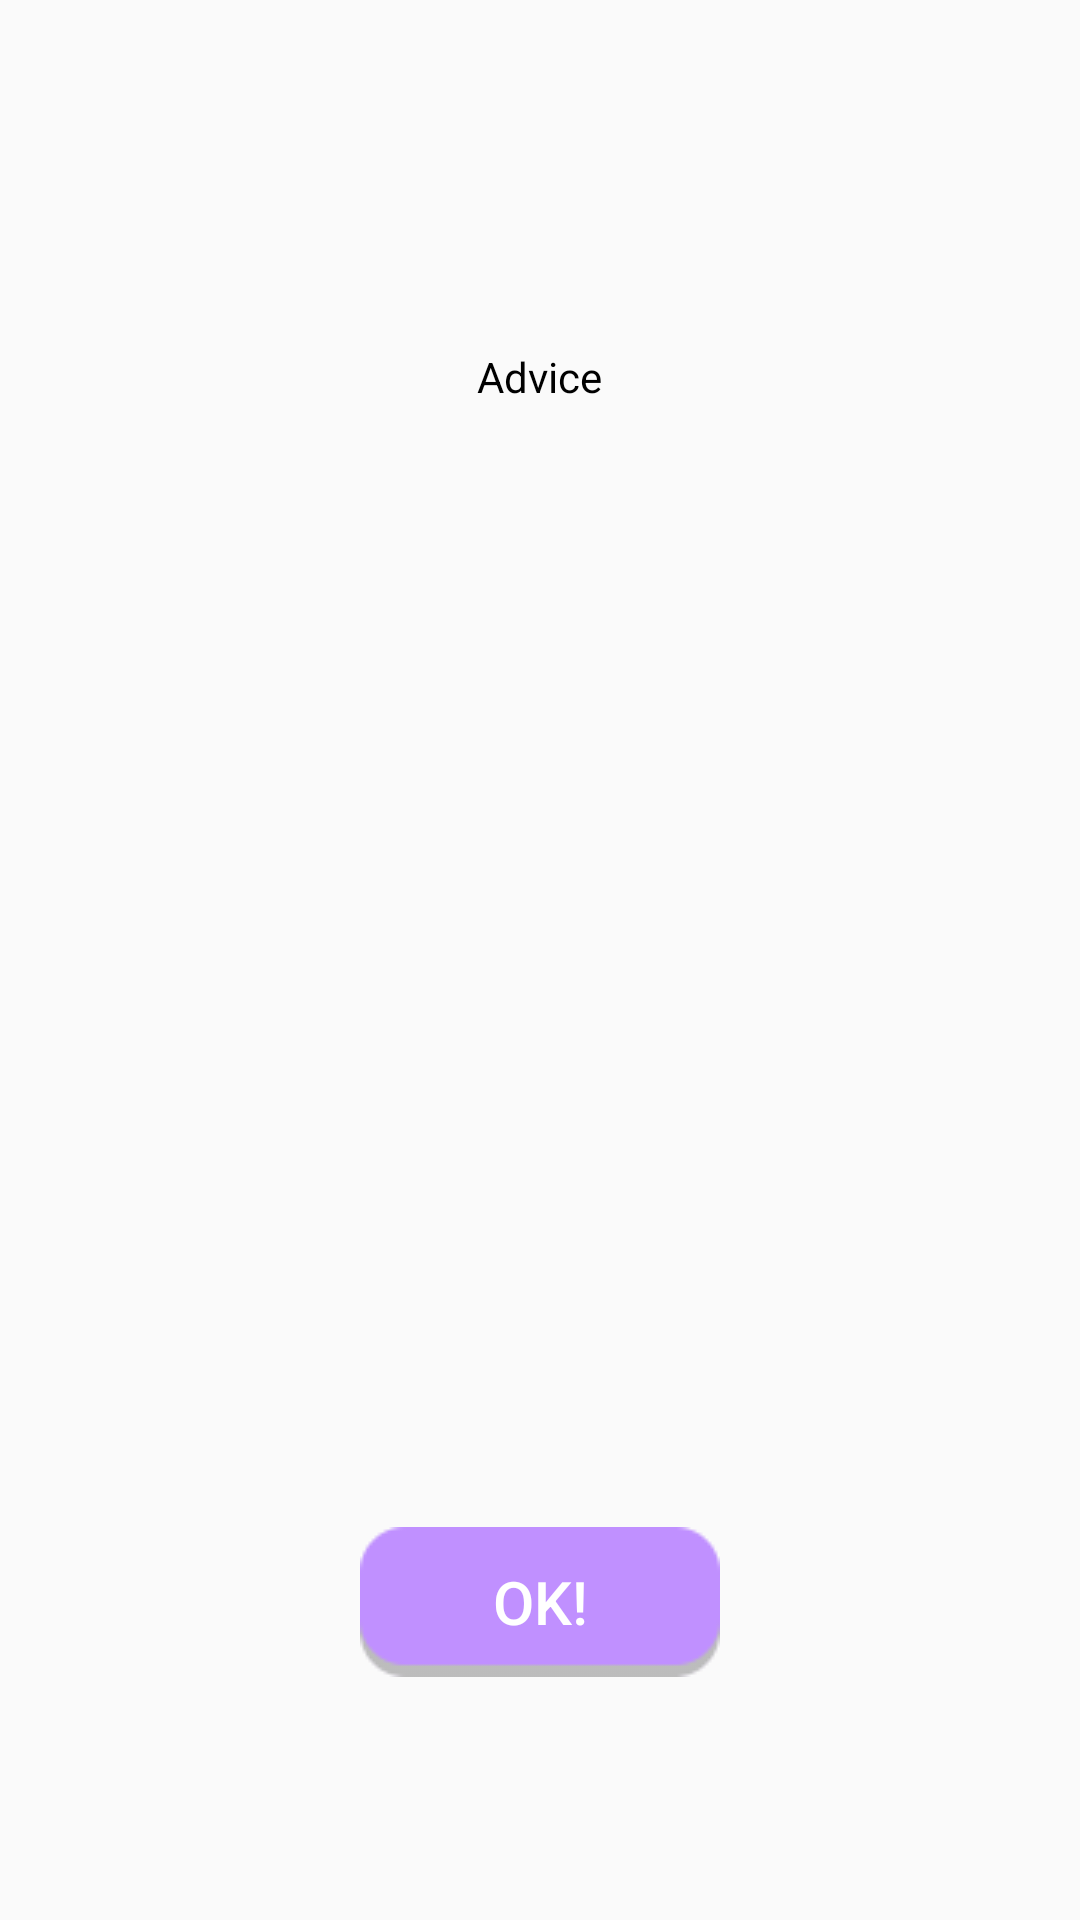

Layout XML and referenced resources for this Android screen:
<!-- AndroidManifest.xml: application theme AppTheme -->
<!-- res/layout/help_advice.xml -->
<?xml version="1.0" encoding="utf-8"?>
<RelativeLayout
    xmlns:android="http://schemas.android.com/apk/res/android"
    xmlns:tools="http://schemas.android.com/tools"
    android:id="@+id/rl_custom_layout"
    android:layout_width="match_parent"
    android:layout_height="match_parent"
    android:paddingBottom="@dimen/activity_vertical_margin"
    android:paddingLeft="@dimen/activity_horizontal_margin"
    android:paddingRight="@dimen/activity_horizontal_margin"
    android:paddingTop="@dimen/activity_vertical_margin"
    tools:context="com.vsd.virtualservicedog.HelpAdvice"
    android:baselineAligned="false"
    android:weightSum="1">

    <Button
        android:id="@+id/okButton"
        android:layout_width="wrap_content"
        android:layout_height="wrap_content"

        android:text="ok!"
        android:background="@drawable/buttonsmall"
        android:textSize="20dp"
        android:textColor="#ffffff"
        android:layout_alignParentBottom="true"
        android:layout_centerHorizontal="true"
        android:layout_marginBottom="41dp" />

    <TextView
        android:id="@+id/adviceText"
        android:layout_width="wrap_content"
        android:layout_height="wrap_content"
        android:text="Advice"
        android:padding="15sp"
        android:textColor="#000"
        android:layout_marginTop="61dp"
        android:layout_alignParentTop="true"
        android:layout_centerHorizontal="true" />


    <ScrollView
        android:layout_width="223dp"
        android:layout_height="477dp"
        android:layout_alignParentRight="true"
        android:layout_alignParentEnd="true"
        android:layout_above="@+id/okButton"
        android:layout_alignParentLeft="true"
        android:layout_alignParentStart="true">

    </ScrollView>

</RelativeLayout>
<!-- resources referenced by this layout -->
<resources>
  <dimen name="activity_horizontal_margin">16dp</dimen>
  <dimen name="activity_vertical_margin">40dp</dimen>
  <!-- drawable buttonsmall: png bitmap (drawable, 1034 bytes) -->
  <style name="AppTheme" parent="Theme.AppCompat.Light.NoActionBar">
          
          <item name="colorPrimary">@color/colorPrimary</item>
          <item name="colorPrimaryDark">@color/colorPrimaryDark</item>
          <item name="colorAccent">@color/colorAccent</item>
          <item name="android:windowActionBar">false</item>
          <item name="android:windowNoTitle">true</item>
          <item name="android:windowFullscreen">true</item>
          <item name="android:windowContentOverlay">@null</item>
      </style>
  <color name="colorPrimary">#c090ff</color>
  <color name="colorPrimaryDark">#8040c0</color>
  <color name="colorAccent">#90c0ff</color>
</resources>
